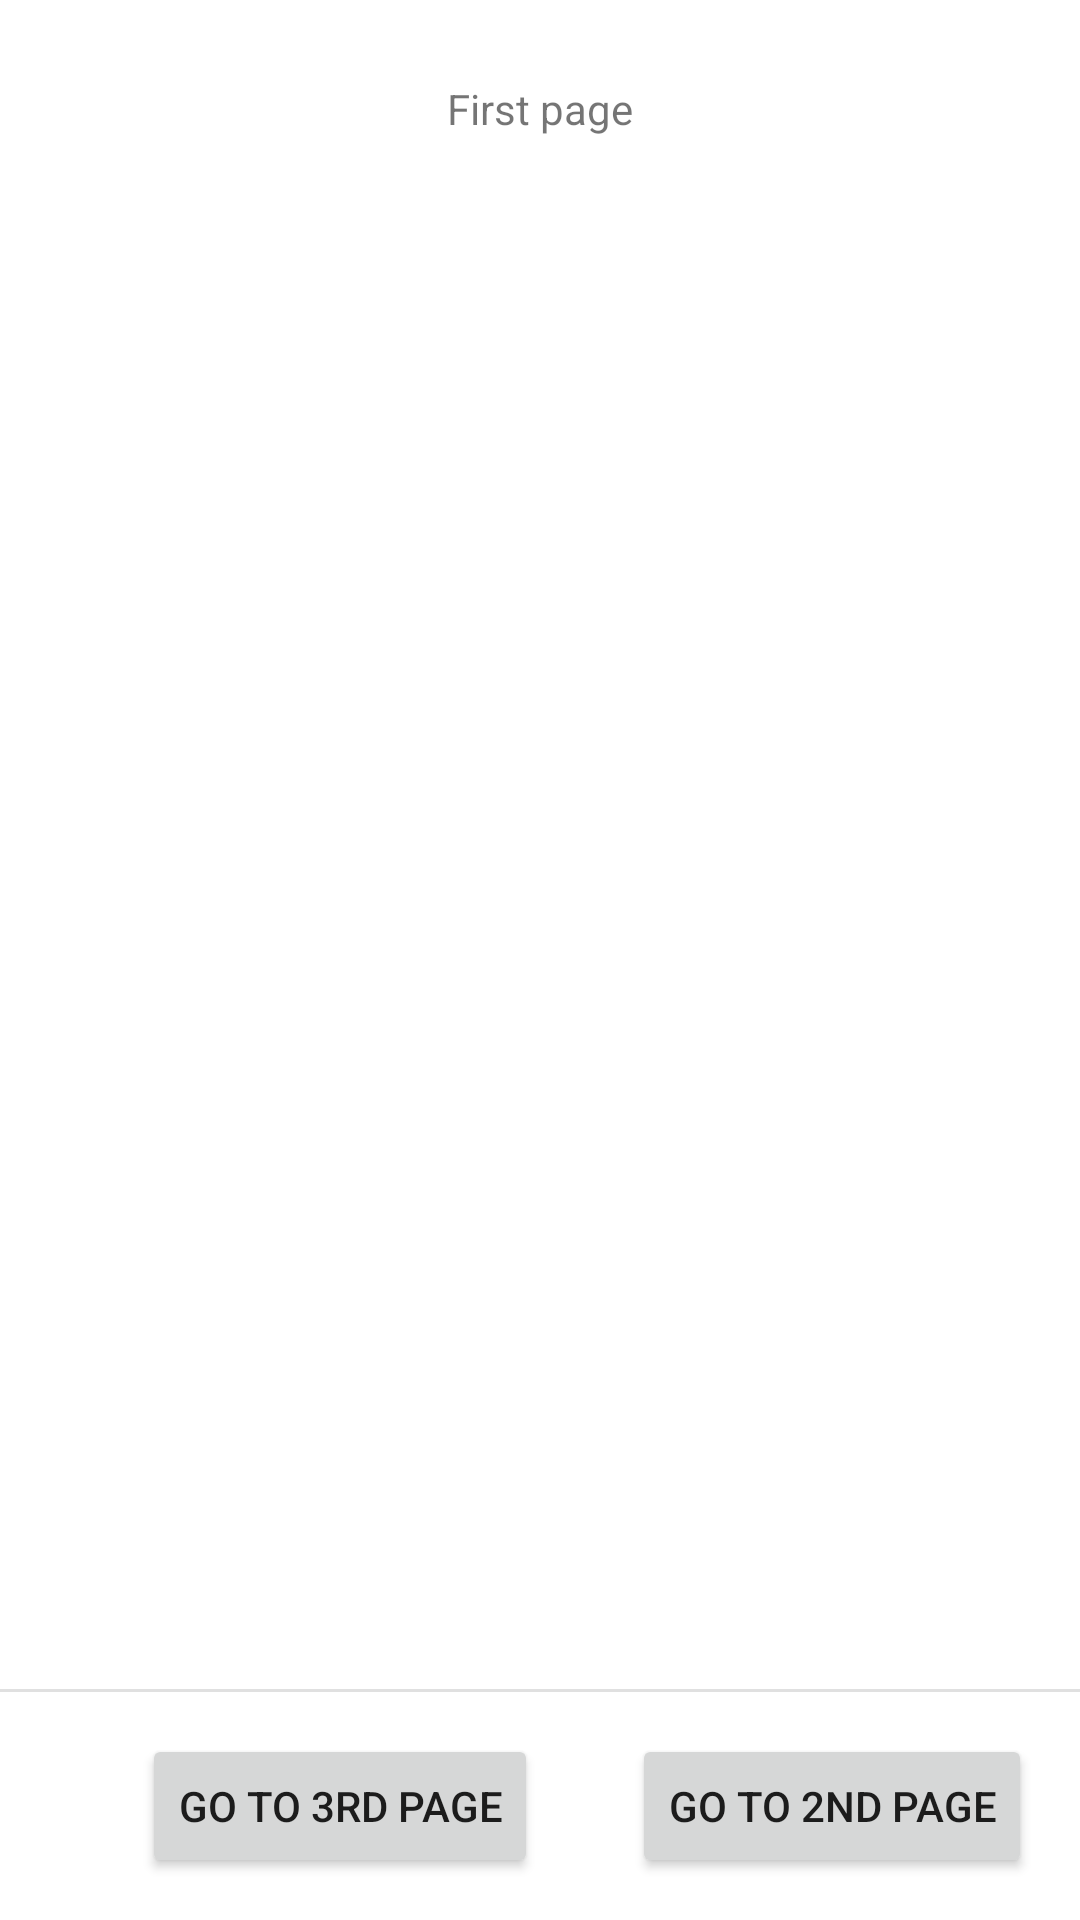

Reconstruct the res/layout file that produces this screen, plus the resources it refers to.
<!-- AndroidManifest.xml: application theme Theme.MyThreePagesPassingParameters -->
<!-- res/layout/activity_main.xml -->
<?xml version="1.0" encoding="utf-8"?>
<androidx.constraintlayout.widget.ConstraintLayout xmlns:android="http://schemas.android.com/apk/res/android"
    xmlns:app="http://schemas.android.com/apk/res-auto"
    xmlns:tools="http://schemas.android.com/tools"
    android:layout_width="match_parent"
    android:layout_height="match_parent"
    tools:context=".MainActivity">

    <TextView
        android:id="@+id/textView"
        android:layout_width="match_parent"
        android:layout_height="wrap_content"
        android:gravity="center"
        android:text="@string/first_page"
        android:textSize="@dimen/text_size"
        app:layout_constraintBottom_toBottomOf="parent"
        app:layout_constraintLeft_toLeftOf="parent"
        app:layout_constraintRight_toRightOf="parent"
        app:layout_constraintTop_toTopOf="parent"
        app:layout_constraintVertical_bias="0.043" />

    <Button
        android:id="@+id/buttonSecond"
        android:layout_width="wrap_content"
        android:layout_height="wrap_content"
        android:layout_marginEnd="16dp"
        android:text="@string/go_to_second_page"
        app:layout_constraintBottom_toBottomOf="parent"
        app:layout_constraintEnd_toEndOf="parent"
        app:layout_constraintTop_toBottomOf="@+id/divider"
        app:layout_constraintVertical_bias="0.503" />

    <Button
        android:id="@+id/buttonThird"
        android:layout_width="wrap_content"
        android:layout_height="wrap_content"
        android:layout_marginStart="16dp"
        android:text="@string/go_to_third_page"
        app:layout_constraintBottom_toBottomOf="parent"
        app:layout_constraintEnd_toStartOf="@+id/buttonSecond"
        app:layout_constraintStart_toStartOf="parent"
        app:layout_constraintTop_toBottomOf="@+id/divider"
        app:layout_constraintVertical_bias="0.503" />

    <View
        android:id="@+id/divider"
        android:layout_width="409dp"
        android:layout_height="1dp"
        android:background="?android:attr/listDivider"
        app:layout_constraintBottom_toBottomOf="parent"
        app:layout_constraintEnd_toEndOf="parent"
        app:layout_constraintStart_toStartOf="parent"
        app:layout_constraintTop_toBottomOf="@+id/textView"
        app:layout_constraintVertical_bias="0.872" />

    <TextView
        android:id="@+id/textViewComingFrom"
        android:layout_width="wrap_content"
        android:layout_height="wrap_content"
        android:text=""
        android:textSize="@dimen/text_size"
        android:gravity="center"
        app:layout_constraintBottom_toTopOf="@+id/divider"
        app:layout_constraintEnd_toEndOf="parent"
        app:layout_constraintHorizontal_bias="0.497"
        app:layout_constraintStart_toStartOf="parent"
        app:layout_constraintTop_toBottomOf="@+id/textView"
        app:layout_constraintVertical_bias="0.284" />


</androidx.constraintlayout.widget.ConstraintLayout>
<!-- resources referenced by this layout -->
<resources>
  <string name="first_page">First page</string>
  <string name="go_to_second_page">Go to 2nd Page</string>
  <string name="go_to_third_page">Go to 3rd Page</string>
  <style name="Theme.MyThreePagesPassingParameters" parent="Theme.MaterialComponents.DayNight.DarkActionBar">
          
          <item name="colorPrimary">@color/purple_500</item>
          <item name="colorPrimaryVariant">@color/purple_700</item>
          <item name="colorOnPrimary">@color/white</item>
          
          <item name="colorSecondary">@color/teal_200</item>
          <item name="colorSecondaryVariant">@color/teal_700</item>
          <item name="colorOnSecondary">@color/black</item>
          
          <item name="android:statusBarColor" tools:targetApi="l">?attr/colorPrimaryVariant</item>
          
      </style>
  <!-- not gathered from this repository: default colours our renderer supplied (Android Studio template values) -->
  <color name="purple_500">#FF6200EE</color>
  <color name="purple_700">#FF3700B3</color>
  <color name="teal_200">#FF03DAC5</color>
  <color name="teal_700">#FF018786</color>
  <color name="black">#FF000000</color>
  <color name="white">#FFFFFFFF</color>
</resources>
